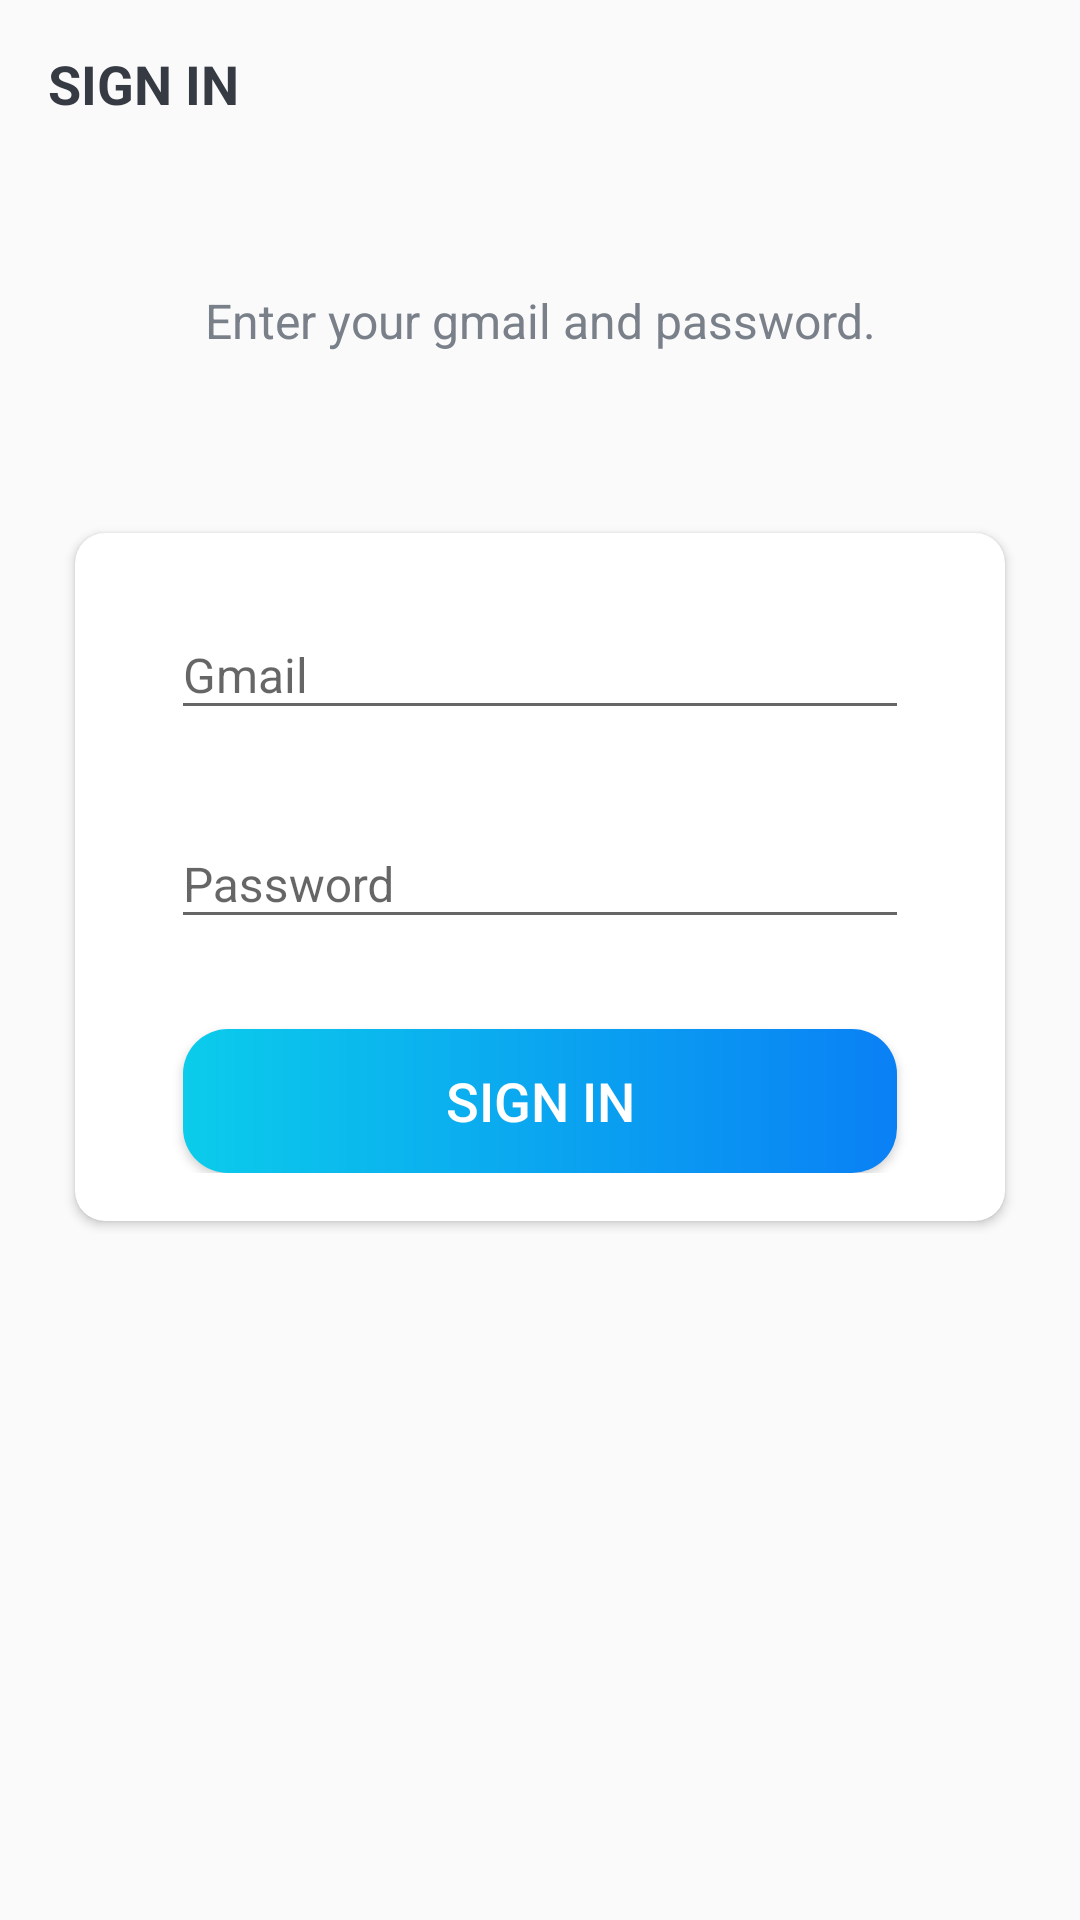

Write the Android layout XML for this screen, with the resource values it uses.
<!-- AndroidManifest.xml: activity theme BiletZoneTheme.NoActionBar -->
<!-- res/layout/activity_sign_in.xml -->
<?xml version="1.0" encoding="utf-8"?>
<LinearLayout
    xmlns:android="http://schemas.android.com/apk/res/android"
    xmlns:app="http://schemas.android.com/apk/res-auto"
    xmlns:tools="http://schemas.android.com/tools"
    android:layout_width="match_parent"
    android:layout_height="match_parent"
    android:background="@drawable/ic_background"
    android:orientation="vertical"
    tools:context=".activities.SignInActivity">

    <androidx.appcompat.widget.Toolbar
        android:id="@+id/toolbar_sign_in_activity"
        android:layout_width="match_parent"
        android:layout_height="?attr/actionBarSize">

        <TextView
            android:id="@+id/tv_title"
            android:layout_width="match_parent"
            android:layout_height="match_parent"
            android:gravity="center_vertical"
            android:text="@string/sign_in"
            android:textColor="@color/primary_text_color"
            android:textSize="@dimen/toolbar_title_text_size"
            android:textStyle="bold" />

    </androidx.appcompat.widget.Toolbar>

    <LinearLayout
        android:layout_width="match_parent"
        android:layout_height="match_parent"
        android:layout_gravity="center"
        android:layout_marginTop="@dimen/authentication_screen_content_marginTop"
        android:orientation="vertical">

        <TextView
            android:layout_width="match_parent"
            android:layout_height="wrap_content"
            android:gravity="center"
            android:text="@string/sign_in_description_text"
            android:textColor="@color/secondary_text_color"
            android:textSize="@dimen/authentication_description_text_size" />

        <androidx.cardview.widget.CardView
            android:layout_width="match_parent"
            android:layout_height="wrap_content"
            android:layout_marginStart="@dimen/authentication_screen_marginStartEnd"
            android:layout_marginTop="@dimen/authentication_screen_marginTop"
            android:layout_marginEnd="@dimen/authentication_screen_marginStartEnd"
            android:elevation="@dimen/card_view_elevation"
            app:cardCornerRadius="@dimen/card_view_corner_radius">

            <LinearLayout
                android:id="@+id/ll_signin_fields"
                android:layout_width="match_parent"
                android:layout_height="wrap_content"
                android:orientation="vertical"
                android:padding="@dimen/card_view_layout_content_padding">

                <com.google.android.material.textfield.TextInputLayout
                    android:layout_width="match_parent"
                    android:layout_height="wrap_content"
                    android:layout_marginStart="@dimen/authentication_screen_til_marginStartEnd"
                    android:layout_marginEnd="@dimen/authentication_screen_til_marginStartEnd">

                    <androidx.appcompat.widget.AppCompatEditText
                        android:id="@+id/et_gmail"
                        android:layout_width="match_parent"
                        android:layout_height="wrap_content"
                        android:hint="@string/gmail"
                        android:inputType="textEmailAddress"
                        android:textSize="@dimen/et_text_size" />
                </com.google.android.material.textfield.TextInputLayout>

                <com.google.android.material.textfield.TextInputLayout
                    android:layout_width="match_parent"
                    android:layout_height="wrap_content"
                    android:layout_marginStart="@dimen/authentication_screen_til_marginStartEnd"
                    android:layout_marginTop="@dimen/authentication_screen_til_marginTop"
                    android:layout_marginEnd="@dimen/authentication_screen_til_marginStartEnd">

                    <androidx.appcompat.widget.AppCompatEditText
                        android:id="@+id/et_password"
                        android:layout_width="match_parent"
                        android:layout_height="wrap_content"
                        android:hint="@string/password"
                        android:inputType="textPassword"
                        android:textSize="@dimen/et_text_size" />
                </com.google.android.material.textfield.TextInputLayout>

                <Button
                    android:id="@+id/btn_sign_in"
                    android:layout_width="match_parent"
                    android:layout_height="wrap_content"
                    android:layout_gravity="center"
                    android:layout_marginStart="@dimen/btn_marginStartEnd"
                    android:layout_marginTop="@dimen/sign_up_screen_btn_marginTop"
                    android:layout_marginEnd="@dimen/btn_marginStartEnd"
                    android:background="@drawable/shape_btn_rounded_gradient"
                    android:foreground="?attr/selectableItemBackground"
                    android:gravity="center"
                    android:paddingTop="@dimen/btn_paddingTopBottom"
                    android:paddingBottom="@dimen/btn_paddingTopBottom"
                    android:text="@string/sign_in"
                    android:textColor="@android:color/white"
                    android:textSize="@dimen/btn_text_size" />
            </LinearLayout>
        </androidx.cardview.widget.CardView>
    </LinearLayout>
</LinearLayout>
<!-- resources referenced by this layout -->
<resources>
  <color name="primary_text_color">#363A43</color>
  <color name="secondary_text_color">#7A8089</color>
  <dimen name="authentication_description_text_size">16sp</dimen>
  <dimen name="authentication_screen_content_marginTop">40dp</dimen>
  <dimen name="authentication_screen_marginStartEnd">25dp</dimen>
  <dimen name="authentication_screen_marginTop">60dp</dimen>
  <dimen name="authentication_screen_til_marginStartEnd">16dp</dimen>
  <dimen name="authentication_screen_til_marginTop">20dp</dimen>
  <dimen name="btn_marginStartEnd">20dp</dimen>
  <dimen name="btn_paddingTopBottom">8dp</dimen>
  <dimen name="btn_text_size">18sp</dimen>
  <dimen name="card_view_corner_radius">10dp</dimen>
  <dimen name="card_view_elevation">10dp</dimen>
  <dimen name="card_view_layout_content_padding">16dp</dimen>
  <dimen name="et_text_size">16sp</dimen>
  <dimen name="sign_up_screen_btn_marginTop">30dp</dimen>
  <dimen name="toolbar_title_text_size">18sp</dimen>
  <!-- drawable shape_btn_rounded_gradient (drawable) -->
  <?xml version="1.0" encoding="utf-8"?>
  <shape xmlns:android="http://schemas.android.com/apk/res/android"
      android:shape="rectangle">
  
      <gradient
          android:angle="360"
          android:startColor="#0BCCEB"
          android:endColor="#0A80F5"
          android:type="linear" />
      <corners android:radius="15dp" />
  </shape>
  <string name="gmail">Gmail</string>
  <string name="password">Password</string>
  <string name="sign_in">SIGN IN</string>
  <string name="sign_in_description_text">Enter your gmail and password.</string>
  <style name="BiletZoneTheme.NoActionBar">
          <item name="windowActionBar">false</item>
          <item name="windowNoTitle">true</item>
      </style>
</resources>
